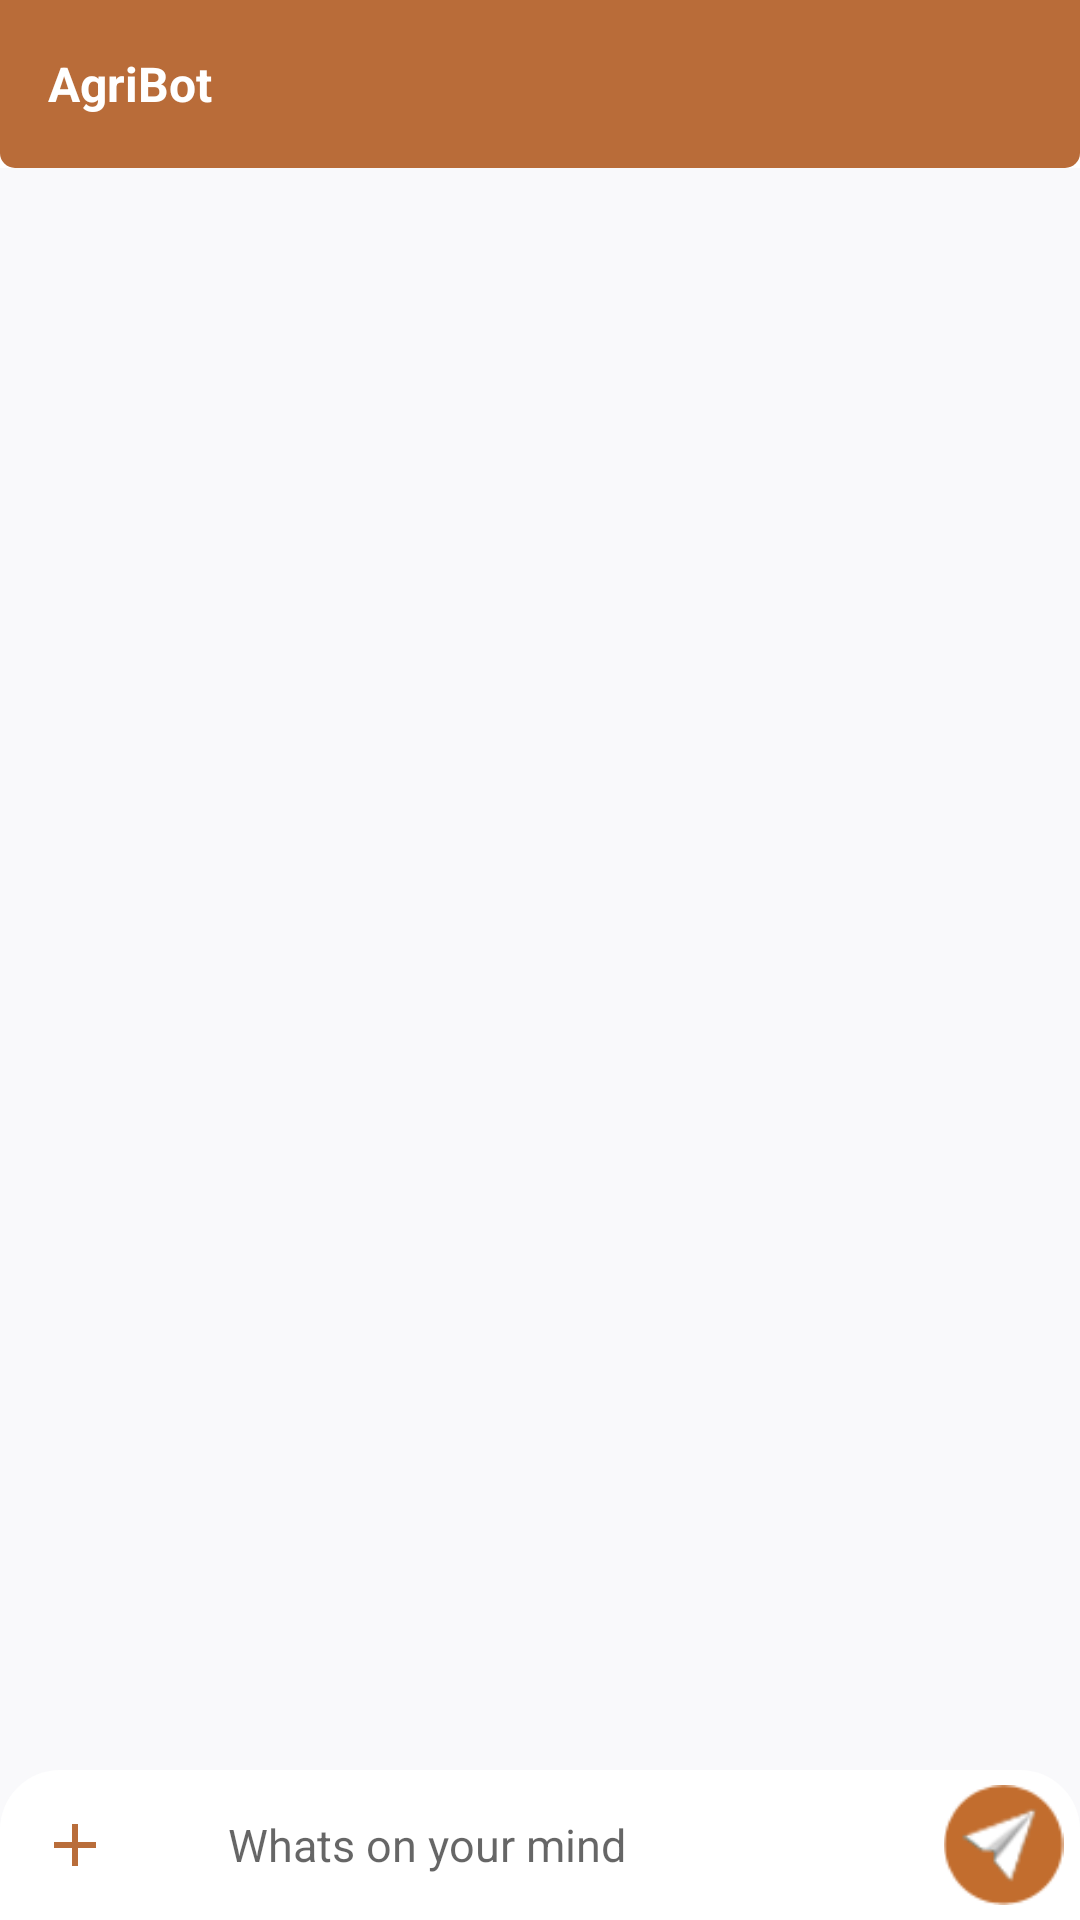

Produce the Android XML layout that renders to this screen, including the resource entries it uses.
<!-- AndroidManifest.xml: application theme Theme.AgriBot -->
<!-- res/layout/activity_main.xml -->
<?xml version="1.0" encoding="utf-8"?>
<androidx.coordinatorlayout.widget.CoordinatorLayout xmlns:android="http://schemas.android.com/apk/res/android"
    xmlns:tools="http://schemas.android.com/tools"
    android:layout_width="match_parent"
    android:layout_height="match_parent"
    android:fitsSystemWindows="true"
    tools:context="com.example.agribot.MainActivity">
    <LinearLayout
        android:layout_width="match_parent"

        android:layout_height="match_parent"

        android:orientation="vertical">


     <include layout="@layout/toolbar"/>
    <include layout="@layout/content_chat_room" />
    </LinearLayout>
</androidx.coordinatorlayout.widget.CoordinatorLayout>
<!-- res/layout/toolbar.xml (included above) -->
<androidx.appcompat.widget.Toolbar

    xmlns:android="http://schemas.android.com/apk/res/android"

    xmlns:app="http://schemas.android.com/apk/res-auto"

    android:id="@+id/toolbar"
    android:layout_height="wrap_content"

    android:layout_width="match_parent"

    android:minHeight="?attr/actionBarSize"

    android:background="@drawable/bg_toolbar">

    <androidx.constraintlayout.widget.ConstraintLayout
        android:layout_width="match_parent"
        android:layout_height="wrap_content"

        android:orientation="horizontal">


        <TextView
            android:id="@+id/textView"
            android:layout_width="wrap_content"
            android:layout_height="wrap_content"
            android:text="AgriBot"
            android:textAlignment="center"
            android:textColor="@color/white"
            android:textSize="16sp"

            android:textStyle="bold"
            app:layout_constraintBottom_toBottomOf="parent"
            app:layout_constraintStart_toStartOf="parent"
            app:layout_constraintTop_toTopOf="parent" />

        <ImageView
            android:id="@+id/option"
            android:layout_width="wrap_content"
            android:layout_height="wrap_content"

            android:layout_marginEnd="8dp"
            android:layout_marginBottom="3dp"
            android:src="@drawable/ic_baseline_more_vert_24"
            app:layout_constraintBottom_toBottomOf="parent"
            app:layout_constraintEnd_toEndOf="parent"
            app:layout_constraintTop_toTopOf="parent" />

    </androidx.constraintlayout.widget.ConstraintLayout>


</androidx.appcompat.widget.Toolbar>
<!-- res/layout/content_chat_room.xml (included above) -->
<?xml version="1.0" encoding="utf-8"?>
<RelativeLayout xmlns:android="http://schemas.android.com/apk/res/android"
    xmlns:app="http://schemas.android.com/apk/res-auto"
    xmlns:tools="http://schemas.android.com/tools"
    android:layout_width="match_parent"
    android:layout_height="match_parent"
    app:layout_behavior="@string/appbar_scrolling_view_behavior"
    tools:context=".MainActivity"
    android:scrollbars="vertical"

    android:background="#51EBECF3"
    tools:showIn="@layout/activity_main">



    <androidx.recyclerview.widget.RecyclerView
        android:id="@+id/recycler_view"
        android:layout_width="match_parent"
        android:layout_height="wrap_content"
        android:layout_marginTop="5dp"
        android:layout_marginBottom="50dp"
        android:scrollbars="vertical"
        android:elevation="10dp"
        app:layout_behavior="@string/appbar_scrolling_view_behavior" />

    <LinearLayout
        android:layout_width="match_parent"
        android:layout_height="wrap_content"

        android:layout_alignParentStart="true"
        android:layout_alignParentBottom="true"
        android:background="@drawable/edit_text_layout"
        android:orientation="horizontal"
        android:weightSum="4">
        <ImageView
            android:layout_width="50dp"
            android:layout_gravity="center"
            android:layout_height="wrap_content"
            android:src="@drawable/ic_baseline_add_24"
            />

        <androidx.appcompat.widget.AppCompatEditText
            android:id="@+id/message"
            android:layout_width="40dp"
            android:layout_height="50dp"
            android:layout_marginLeft="16dp"
            android:layout_marginRight="10dp"
            android:layout_weight="3"
            android:textSize="15dp"
            android:background="@null"


            android:hint="@string/what_s_on_your_mind"
            android:lines="5"
            android:paddingLeft="10dp" />

        
        <ImageButton
            android:id="@+id/btn_send"
            android:layout_width="0dp"
            android:layout_height="match_parent"
            android:layout_marginBottom="5dp"
            android:layout_marginTop="5dp"
            android:layout_weight="1"
            android:background="@null"
            android:elevation="0dp"
            android:paddingLeft="10dp"
            android:scaleType="fitCenter"
            android:src="@drawable/send"
            />


    </LinearLayout>

</RelativeLayout>
<!-- resources referenced by this layout -->
<resources>
  <color name="colorPrimary">#EBECF3</color>
  <color name="white">#FFFFFFFF</color>
  <!-- drawable bg_toolbar (drawable) -->
  <?xml version="1.0" encoding="utf-8"?>
  <shape xmlns:android="http://schemas.android.com/apk/res/android"
      android:shape="rectangle">
      <solid
          android:color="@color/bg_bubble_self" >
      </solid>
  <corners
      android:bottomLeftRadius="5dp"
      android:bottomRightRadius="5dp"
      />
  
  </shape>
  <!-- drawable edit_text_layout (drawable) -->
  <?xml version="1.0" encoding="utf-8"?>
  <shape xmlns:android="http://schemas.android.com/apk/res/android">
      <solid
          android:color="@color/white" >
      </solid>
  
      <corners
          android:topRightRadius="20dp"
          android:topLeftRadius="20dp"
          >
      </corners>
  
  </shape>
  <!-- drawable ic_baseline_add_24 (drawable) -->
  <vector android:height="24dp" android:tint="#B96D3A"
      android:viewportHeight="24" android:viewportWidth="24"
      android:width="24dp" xmlns:android="http://schemas.android.com/apk/res/android">
      <path android:fillColor="@android:color/white" android:pathData="M19,13h-6v6h-2v-6H5v-2h6V5h2v6h6v2z"/>
  </vector>
  <!-- drawable send: png bitmap (drawable, 2046 bytes) -->
  <string name="what_s_on_your_mind">Whats on your mind</string>
  <style name="Theme.AgriBot" parent="Theme.MaterialComponents.DayNight.NoActionBar">
          
          <item name="colorPrimary">@color/bg_bubble_self</item>
          <item name="colorPrimaryVariant">@color/bg_bubble_self</item>
          <item name="colorOnPrimary">@color/white</item>
          
          <item name="colorSecondary">@color/teal_200</item>
          <item name="colorSecondaryVariant">@color/teal_700</item>
          <item name="colorOnSecondary">@color/black</item>
          
          <item name="android:statusBarColor" tools:targetApi="l">?attr/colorPrimaryVariant</item>
          
      </style>
  <color name="bg_bubble_self">#B96C39</color>
  <color name="teal_200">#FF03DAC5</color>
  <color name="teal_700">#FF018786</color>
  <color name="black">#FF000000</color>
</resources>
